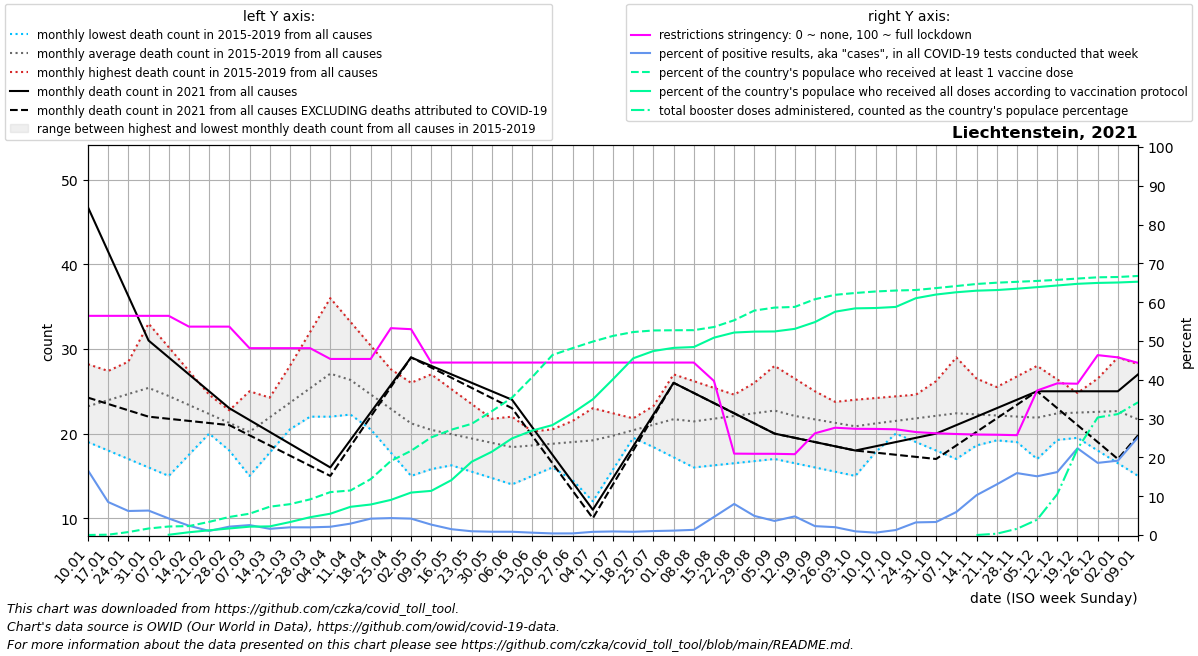

Values plotted in this chart, from the file beside it:
date, location, time_unit, time, deaths_2010_all_ages, deaths_2011_all_ages, deaths_2012_all_ages, deaths_2013_all_ages, deaths_2014_all_ages, deaths_2015_all_ages, deaths_2016_all_ages, deaths_2017_all_ages, deaths_2018_all_ages, deaths_2019_all_ages, deaths_2020_all_ages, deaths_2021_all_ages, deaths_2022_all_ages, new_deaths, new_cases_smoothed, new_tests_smoothed, positive_test_percent, stringency_index, people_vaccinated, people_fully_vaccinated
2021-01-10, Liechtenstein, monthly, 1, , , , , , , 19.5, 26.2, 28.2, 19.0, 20.0, 46.75, 27.0, 22.5, 154.6, 927.0, 16.66, 56.48, 5.143, 
2021-01-17, Liechtenstein, monthly, 2, , , , , , , 24.0, 26.4, 27.4, 18.0, 19.75, 41.5, 29.0, 18.0, 73, 856.0, 8.506, 56.48, 34.93, 
2021-01-24, Liechtenstein, monthly, 3, , , , , , , 28.5, 26.6, 26.6, 17.0, 19.5, 36.25, 31.0, 13.5, 51.14, 822.0, 6.192, 56.48, 299.1, 
2021-01-31, Liechtenstein, monthly, 4, , , , , , , 33.0, 26.8, 25.8, 16.0, 19.25, 31.0, 33.0, 9.0, 59.43, 945.0, 6.304, 56.48, 660.6, 
2021-02-07, Liechtenstein, monthly, 5, , , , , , 25.0, 30.2, 27.0, 25.0, 15.0, 19.0, 29.0, 35.0, 7.25, 36.71, 864.0, 4.264, 56.48, 865.9, 29.14
2021-02-14, Liechtenstein, monthly, 6, , , , , , 24.25, 27.4, 24.0, 23.75, 17.5, 21.75, 27.0, 33.25, 5.5, 23.57, 989.0, 2.406, 53.7, 906.7, 280.3
2021-02-21, Liechtenstein, monthly, 7, , , , , , 23.5, 24.6, 21.0, 22.5, 20.0, 24.5, 25.0, 31.5, 3.75, 9.429, 881.0, 1.054, 53.7, 1334, 478.4
2021-02-28, Liechtenstein, monthly, 8, , , , , , 22.75, 21.8, 18.0, 21.25, 22.5, 27.25, 23.0, 29.75, 2.0, 19.57, 898.0, 2.16, 53.7, 1830, 666.7
2021-03-07, Liechtenstein, monthly, 9, , , , , , 22.0, 19.0, 15.0, 20.0, 25.0, 30.0, 21.6, 28.0, 1.8, 24.0, 939.0, 2.557, 48.15, 2163, 847.8
2021-03-14, Liechtenstein, monthly, 10, , , , , , 23.6, 20.0, 17.75, 24.0, 24.25, 28.6, 20.2, 28.0, 1.6, 15.71, 977.0, 1.605, 48.15, 2872, 876.4
2021-03-21, Liechtenstein, monthly, 11, , , , , , 25.2, 21.0, 20.5, 28.0, 23.5, 27.2, 18.8, 28.0, 1.4, 23, 1160, 1.987, 48.15, 3129, 1313
2021-03-28, Liechtenstein, monthly, 12, , , , , , 26.8, 22.0, 23.25, 32.0, 22.75, 25.8, 17.4, 28.0, 1.2, 23.71, 1198, 1.979, 48.15, 3615, 1807
2021-04-04, Liechtenstein, monthly, 13, , , , , , 28.4, 23.0, 26.0, 36.0, 22.0, 24.4, 16.0, 28.0, 1.0, 34, 1617, 2.126, 45.37, 4351, 2160
2021-04-11, Liechtenstein, monthly, 14, , , , , , 30.0, 22.25, 23.25, 33.2, 23.0, 23.0, 19.25, 25.75, 0.75, 48.14, 1636, 2.939, 45.37, 4517, 2862
2021-04-18, Liechtenstein, monthly, 15, , , , , , 26.75, 21.5, 20.5, 30.4, 24.0, 22.75, 22.5, 23.5, 0.5, 68.28, 1626, 4.221, 45.37, 5665, 3095
2021-04-25, Liechtenstein, monthly, 16, , , , , , 23.5, 20.75, 17.75, 27.6, 25.0, 22.5, 25.75, 21.25, 0.25, 68.57, 1571, 4.364, 53.31, 7511, 3562
2021-05-02, Liechtenstein, monthly, 17, , , , , , 20.25, 20.0, 15.0, 24.8, 26.0, 22.25, 29.0, 19.0, 0.0, 67.14, 1588, 4.229, 53.04, 8542, 4307
2021-05-09, Liechtenstein, monthly, 18, , , , , , 17.0, 20.4, 15.8, 22.0, 27.0, 22.0, 28.0, 18.6, 0.2, 39.57, 1463, 2.682, 44.44, 9904, 4477
2021-05-16, Liechtenstein, monthly, 19, , , , , , 16.25, 20.8, 16.6, 20.75, 25.25, 21.75, 27.0, 18.2, 0.4, 21.57, 1432, 1.502, 44.44, 10684, 5570
2021-05-23, Liechtenstein, monthly, 20, , , , , , 15.5, 21.2, 17.4, 19.5, 23.5, 21.5, 26.0, 17.8, 0.6, 13.86, 1447, 0.968, 44.44, 11278, 7430
2021-05-30, Liechtenstein, monthly, 21, , , , , , 14.75, 21.6, 18.2, 18.25, 21.75, 21.25, 25.0, 17.4, 0.8, 11.28, 1339, 0.848, 44.44, 12558, 8447
2021-06-06, Liechtenstein, monthly, 22, , , , , , 14.0, 22.0, 19.0, 17.0, 20.0, 21.0, 24.0, 17.0, 1.0, 12.71, 1511, 0.842, 44.44, 13934, 9800
2021-06-13, Liechtenstein, monthly, 23, , , , , , 15.0, 19.5, 19.75, 18.5, 20.25, 20.4, 20.75, , 1.0, 7.0, 1139, 0.607, 44.44, 16013, 10590
2021-06-20, Liechtenstein, monthly, 24, , , , , , 16.0, 17.0, 20.5, 20.0, 20.5, 19.8, 17.5, , 1.0, 4.0, 958.0, 0.412, 44.44, 18256, 11149
2021-06-27, Liechtenstein, monthly, 25, , , , , , 17.0, 14.5, 21.25, 21.5, 20.75, 19.2, 14.25, , 1.0, 4.285, 1016, 0.419, 44.44, 18953, 12370
2021-07-04, Liechtenstein, monthly, 26, , , , , , 18.0, 12.0, 22.0, 23.0, 21.0, 18.6, 11.0, , 1.0, 9.286, 1108, 0.824, 44.44, 19618, 13761
2021-07-11, Liechtenstein, monthly, 27, , , , , , 19.0, 15.75, 20.8, 22.4, 20.8, 18.0, 14.75, , 0.75, 12.57, 1367, 0.92, 44.44, 20193, 15802
2021-07-18, Liechtenstein, monthly, 28, , , , , , 20.5, 19.5, 19.6, 21.8, 20.6, 18.25, 18.5, , 0.5, 11.71, 1397, 0.839, 44.44, 20586, 17920
2021-07-25, Liechtenstein, monthly, 29, , , , , , 22.0, 23.25, 18.4, 21.2, 20.4, 18.5, 22.25, , 0.25, 15, 1470, 1.021, 44.44, 20745, 18661
2021-08-01, Liechtenstein, monthly, 30, , , , , , 23.5, 27.0, 17.2, 20.6, 20.2, 18.75, 26.0, , 0.0, 13.57, 1201, 1.135, 44.44, 20766, 18980
2021-08-08, Liechtenstein, monthly, 31, , , , , , 25.0, 26.2, 16.0, 20.0, 20.0, 19.0, 24.8, , 0.0, 12.71, 961.0, 1.338, 44.44, 20775, 19063
2021-08-15, Liechtenstein, monthly, 32, , , , , , 24.4, 25.4, 16.25, 22.0, 20.75, 19.8, 23.6, , 0.0, 43.0, 919.0, 4.658, 39.68, 21096, 20016
2021-08-22, Liechtenstein, monthly, 33, , , , , , 23.8, 24.6, 16.5, 24.0, 21.5, 20.6, 22.4, , 0.0, 74, 924.0, 8.01, 20.97, 21779, 20536
2021-08-29, Liechtenstein, monthly, 34, , , , , , 23.2, 23.8, 16.75, 26.0, 22.25, 21.4, 21.2, , 0.0, 51.14, 1056, 4.921, 20.94, 22764, 20628
2021-09-05, Liechtenstein, monthly, 35, , , , , , 22.6, 23.0, 17.0, 28.0, 23.0, 22.2, 20.0, , 0.0, 47.14, 1290, 3.631, 20.93, 23062, 20644
2021-09-12, Liechtenstein, monthly, 36, , , , , , 22.0, 23.25, 16.5, 26.5, 22.2, 23.0, 19.5, , 0.0, 65.43, 1366, 4.802, 20.83, 23132, 20907
2021-09-19, Liechtenstein, monthly, 37, , , , , , 22.5, 23.5, 16.0, 25.0, 21.4, 24.75, 19.0, , 0.0, 32.86, 1448, 2.294, 26.21, 23914, 21595
2021-09-26, Liechtenstein, monthly, 38, , , , , , 23.0, 23.75, 15.5, 23.5, 20.6, 26.5, 18.5, , 0.0, 31.57, 1559, 2.021, 27.65, 24361, 22648
2021-10-03, Liechtenstein, monthly, 39, , , , , , 23.5, 24.0, 15.0, 22.0, 19.8, 28.25, 18.0, , 0.0, 13.28, 1397, 0.945, 27.37, 24545, 22986
2021-10-10, Liechtenstein, monthly, 40, , , , , , 24.0, 24.2, 17.8, 21.0, 19.0, 30.0, 18.5, , 0.75, 7.572, 1263, 0.615, 27.34, 24697, 23021
2021-10-17, Liechtenstein, monthly, 41, , , , , , 22.5, 24.4, 20.6, 20.0, 20.0, 28.25, 19.0, , 1.5, 13.72, 1078, 1.287, 27.25, 24794, 23131
2021-10-24, Liechtenstein, monthly, 42, , , , , , 21.0, 24.6, 23.4, 19.0, 21.0, 26.5, 19.5, , 2.25, 35.14, 1089, 3.258, 26.53, 24848, 24020
2021-10-31, Liechtenstein, monthly, 43, , , , , , 19.5, 24.8, 26.2, 18.0, 22.0, 24.75, 20.0, , 3.0, 38.85, 1171, 3.359, 26.21, 25041, 24389
2021-11-07, Liechtenstein, monthly, 44, , , , , , 18.0, 25.0, 29.0, 17.0, 23.0, 23.0, 21.0, , 2.4, 53.29, 918.0, 5.933, 26.03, 25250, 24619
2021-11-14, Liechtenstein, monthly, 45, , , , , , 18.6, 23.0, 26.5, 19.0, 24.25, 26.2, 22.0, , 1.8, 110.6, 1072, 10.26, 25.9, 25458, 24779
2021-11-21, Liechtenstein, monthly, 46, , , , , , 19.2, 21.0, 24.0, 21.0, 25.5, 29.4, 23.0, , 1.2, 222.9, 1685, 13.04, 25.84, 25588, 24842
2021-11-28, Liechtenstein, monthly, 47, , , , , , 19.8, 19.0, 21.5, 23.0, 26.75, 32.6, 24.0, , 0.6, 379.9, 2402, 15.96, 25.73, 25678, 24978
2021-12-05, Liechtenstein, monthly, 48, , , , , , 20.4, 17.0, 19.0, 25.0, 28.0, 35.8, 25.0, , 0.0, 354.3, 2398, 15.13, 37.24, 25768, 25138
2021-12-12, Liechtenstein, monthly, 49, , , , , , 21.0, 19.25, 21.5, 23.8, 26.4, 39.0, 25.0, , 2.0, 413.6, 2555, 16.23, 39.08, 25876, 25306
2021-12-19, Liechtenstein, monthly, 50, , , , , , 19.5, 21.5, 24.0, 22.6, 24.8, 42.25, 25.0, , 4.0, 386.7, 1737, 22.35, 38.99, 26007, 25475
2021-12-26, Liechtenstein, monthly, 51, , , , , , 18.0, 23.75, 26.5, 21.4, 23.2, 45.5, 25.0, , 6.0, 284, 1527, 18.59, 46.36, 26135, 25565
2022-01-02, Liechtenstein, monthly, 52, , , , , , 16.5, 26.0, 29.0, 20.2, 21.6, 48.75, 25.0, , 8.0, 254.3, 1329, 19.16, 45.78, 26166, 25607
2022-01-09, Liechtenstein, monthly, 1, , , , , , 15.0, 26.2, 28.2, 19.0, 20.0, 52.0, 27.0, , 7.2, 363.4, 1434, 25.2, 44.36, 26271, 25689
